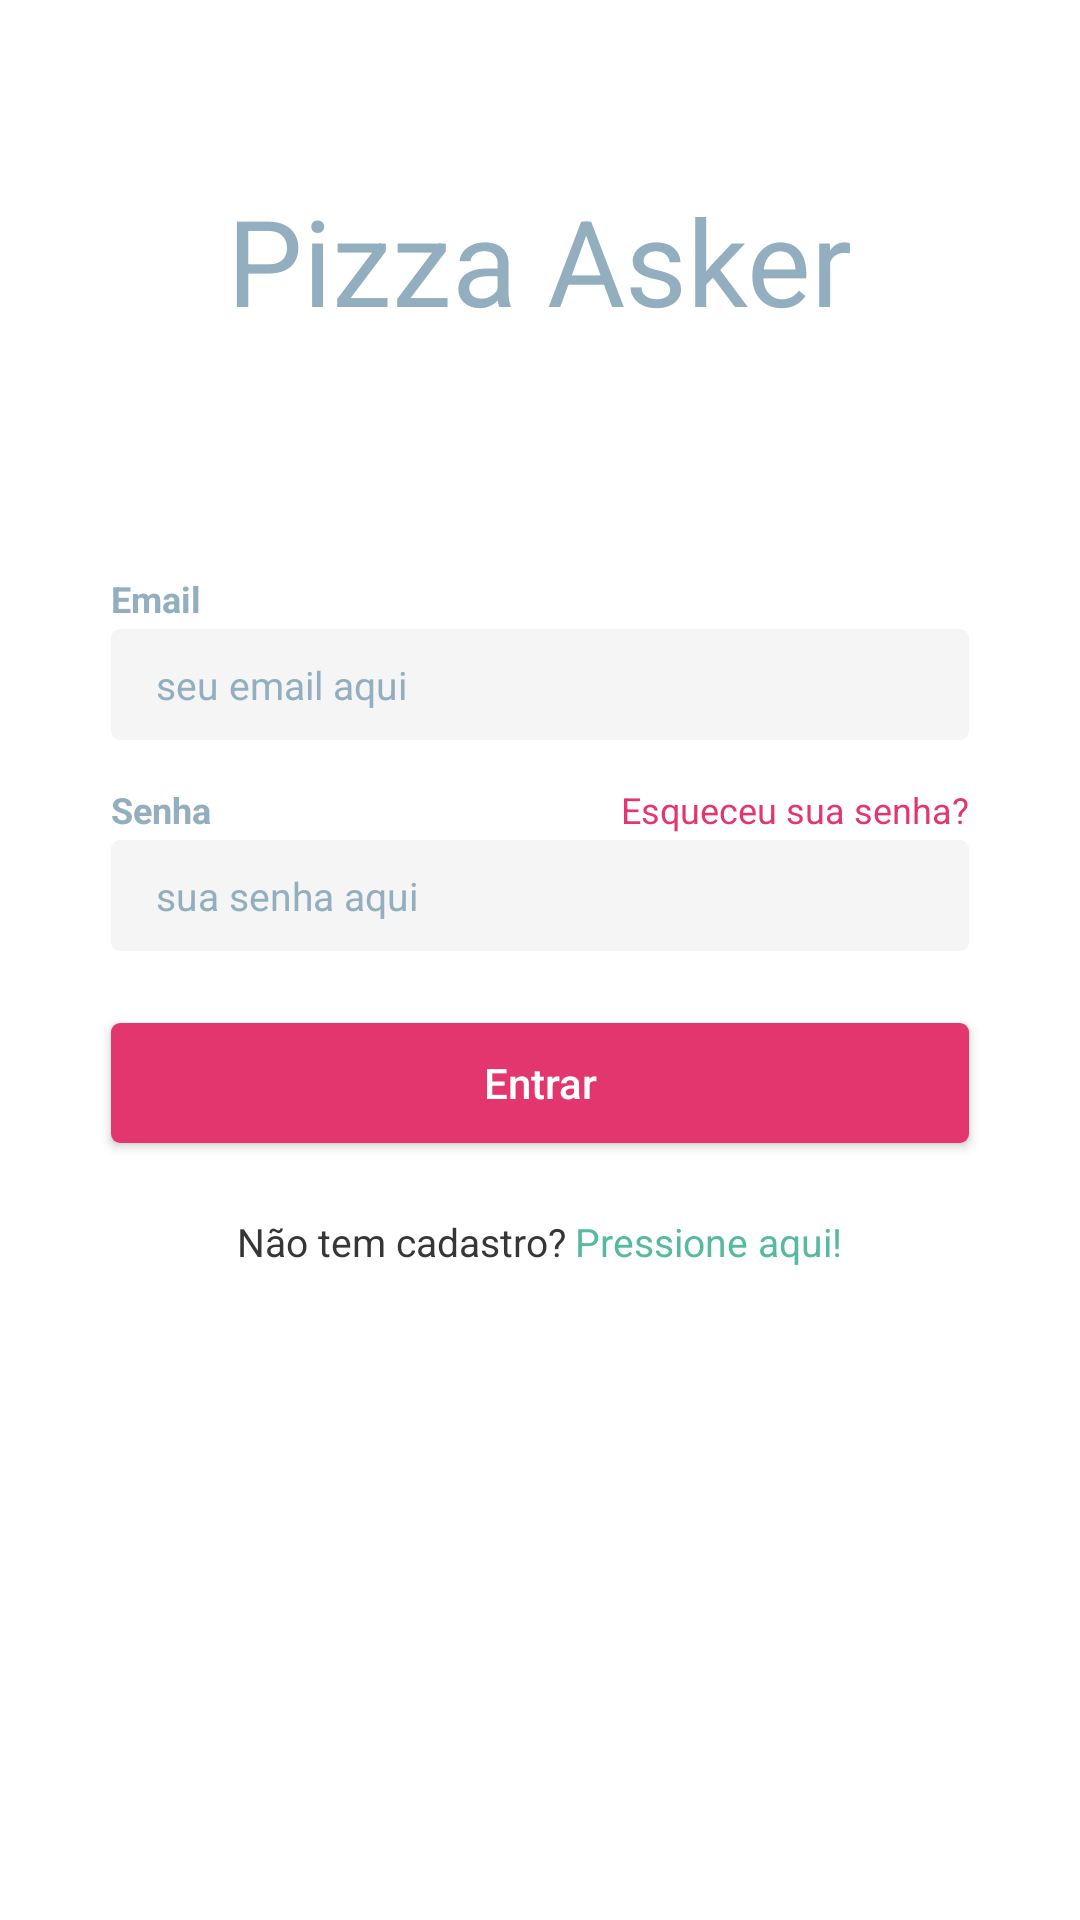

Produce the Android XML layout that renders to this screen, including the resource entries it uses.
<!-- AndroidManifest.xml: application theme AppTheme -->
<!-- res/layout/activity_login.xml -->
<?xml version="1.0" encoding="utf-8"?>
<RelativeLayout xmlns:android="http://schemas.android.com/apk/res/android"
    android:layout_width="match_parent"
    android:layout_height="match_parent">

    <TextView
        android:id="@+id/txt_logo"
        android:layout_width="wrap_content"
        android:layout_height="wrap_content"
        android:text="@string/app_title"
        android:textSize="40sp"
        android:textColor="@color/gray"
        android:layout_alignParentTop="true"
        android:layout_centerHorizontal="true"
        android:layout_marginTop="60dp" />

    <TextView
        android:id="@+id/txt_user"
        android:layout_width="wrap_content"
        android:layout_height="wrap_content"
        android:layout_below="@+id/txt_logo"
        android:text="@string/email"
        android:textSize="@dimen/label_font_size"
        android:textColor="@color/gray"
        android:layout_marginTop="78dp"
        android:layout_alignStart="@id/txt_user_login"
        android:layout_alignLeft="@id/txt_user_login"
        android:textStyle="bold" />

    <EditText
        android:id="@+id/txt_user_login"
        android:layout_width="match_parent"
        android:layout_height="37dp"
        android:inputType="textEmailAddress"
        android:textColor="#393939"
        android:textColorHint="@color/gray"
        android:textSize="13sp"
        android:paddingLeft="15dp"
        android:paddingRight="15dp"
        android:layout_marginTop="2dp"
        android:layout_marginLeft="37dp"
        android:layout_marginRight="37dp"
        android:imeOptions="actionNext"
        android:layout_below="@+id/txt_user"
        android:hint="@string/hint_email"
        android:background="@drawable/shape_input_round" />

    <TextView
        android:id="@+id/txt_password"
        android:layout_width="wrap_content"
        android:layout_height="wrap_content"
        android:layout_below="@+id/txt_user_login"
        android:text="@string/password"
        android:textSize="@dimen/label_font_size"
        android:textColor="@color/gray"
        android:layout_marginTop="15dp"
        android:layout_alignStart="@+id/txt_password_login"
        android:layout_alignLeft="@+id/txt_password_login"
        android:textStyle="bold" />

    <TextView
        android:id="@+id/txt_recover_password"
        android:layout_width="wrap_content"
        android:layout_height="wrap_content"
        android:layout_below="@+id/txt_user_login"
        android:text="@string/forgot_password"
        android:textSize="@dimen/label_font_size"
        android:textColor="#e4366e"
        android:layout_marginTop="15dp"
        android:layout_alignEnd="@+id/txt_password_login"
        android:layout_alignRight="@+id/txt_password_login"
        android:onClick="navigateToForgotPassword"
        android:clickable="true"
        android:focusable="true" />

    <EditText
        android:id="@+id/txt_password_login"
        android:layout_width="match_parent"
        android:layout_height="37dp"
        android:inputType="textPassword"
        android:textSize="13sp"
        android:textColor="#393939"
        android:textColorHint="@color/gray"
        android:maxLength="50"
        android:imeOptions="actionDone"
        android:paddingLeft="15dp"
        android:paddingRight="15dp"
        android:layout_marginTop="2dp"
        android:layout_marginLeft="37dp"
        android:layout_marginRight="37dp"
        android:layout_below="@id/txt_password"
        android:hint="@string/hint_password"
        android:background="@drawable/shape_input_round"/>

    
    <Button
        android:id="@+id/btn_login"
        android:layout_width="match_parent"
        android:layout_height="40dp"
        android:layout_below="@+id/txt_password_login"
        android:layout_marginTop="24dp"
        android:onClick="login"
        android:textAllCaps="false"
        android:text="@string/login"
        android:textColor="#ffffff"
        android:textSize="14sp"
        android:layout_marginLeft="37dp"
        android:layout_marginRight="37dp"
        android:background="@drawable/shape_button_login" />

    <LinearLayout
        android:layout_width="wrap_content"
        android:layout_height="wrap_content"
        android:layout_below="@+id/btn_login"
        android:layout_centerHorizontal="true"
        android:layout_marginTop="24dp">

        <TextView
            android:id="@+id/txt_register1"
            android:layout_width="wrap_content"
            android:layout_height="wrap_content"
            android:text="@string/register_1"
            android:textColor="#363636"
            android:textSize="13sp"
            android:layout_marginEnd="3dp"
            android:layout_marginRight="3dp" />

        <TextView
            android:id="@+id/txt_register2"
            android:layout_width="wrap_content"
            android:layout_height="wrap_content"
            android:text="@string/register_2"
            android:textColor="#57b9a0"
            android:textSize="13sp"
            android:onClick="navigateToRegistration"
            android:clickable="true"
            android:focusable="true" />

    </LinearLayout>
</RelativeLayout>
<!-- resources referenced by this layout -->
<resources>
  <color name="gray">#92aebf</color>
  <dimen name="label_font_size">12sp</dimen>
  <!-- drawable shape_button_login (drawable) -->
  <?xml version="1.0" encoding="utf-8"?>
  <selector xmlns:android="http://schemas.android.com/apk/res/android">
      <item
          android:top="1dp"
          android:left="1dp"
          android:right="1dp"
          android:bottom="1dp">
          <shape>
              <solid android:color="#e4366e" />
              <corners
                  android:bottomRightRadius="3dp"
                  android:bottomLeftRadius="3dp"
                  android:topLeftRadius="3dp"
                  android:topRightRadius="3dp"/>
          </shape>
      </item>
  </selector>
  <!-- drawable shape_input_round (drawable) -->
  <?xml version="1.0" encoding="utf-8"?>
  <selector xmlns:android="http://schemas.android.com/apk/res/android">
      <item
          android:top="1dp"
          android:left="1dp"
          android:right="1dp"
          android:bottom="1dp">
          <shape>
              <solid android:color="#f5f5f5"/>
              <corners
                  android:bottomRightRadius="3dp"
                  android:bottomLeftRadius="3dp"
                  android:topLeftRadius="3dp"
                  android:topRightRadius="3dp"/>
          </shape>
      </item>
  </selector>
  <string name="app_title">Pizza Asker</string>
  <string name="email">Email</string>
  <string name="forgot_password">Esqueceu sua senha?</string>
  <string name="hint_email">seu email aqui</string>
  <string name="hint_password">sua senha aqui</string>
  <string name="login">Entrar</string>
  <string name="password">Senha</string>
  <string name="register_1">Não tem cadastro?</string>
  <string name="register_2">Pressione aqui!</string>
  <style name="AppTheme" parent="Theme.AppCompat.Light.DarkActionBar">
          <item name="colorPrimary">@color/colorPrimary</item>
          <item name="colorPrimaryDark">@color/colorPrimaryDark</item>
          <item name="colorAccent">@color/colorAccent</item>
          <item name="windowNoTitle">true</item>
          <item name="android:windowBackground">@color/white</item>
      </style>
  <color name="colorPrimary">#000000</color>
  <color name="colorPrimaryDark">#000000</color>
  <color name="colorAccent">#F3BE19</color>
  <color name="white">#FFFFFF</color>
</resources>
